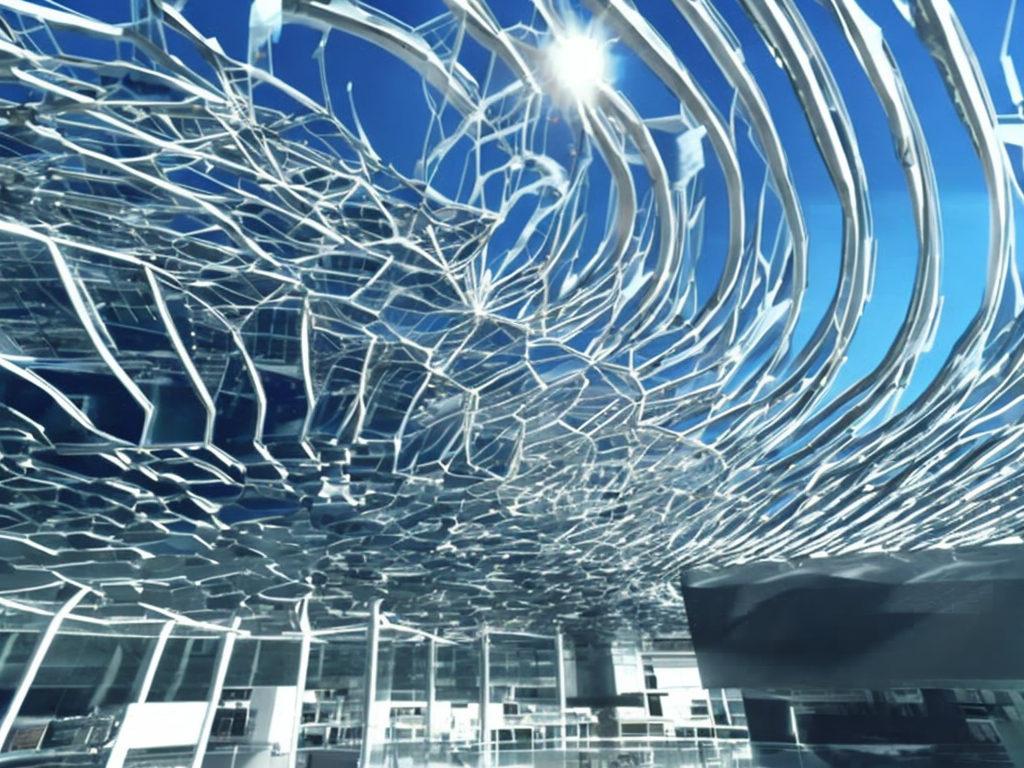
Generation parameters embedded in this image by AUTOMATIC1111 Stable Diffusion web UI or a fork of it (Forge, ...) (PNG 'parameters' text chunk):
public digital library at solarpunk megacity.
Frame from a movie. High resolution, 4K, realistic.
Clear, blue sky. Vibrant colors. Cinematic analog grain.
Negative prompt: frame, painting
Steps: 100, Sampler: DDIM, CFG scale: 7, Seed: 1106680636, Size: 1024x768, Model hash: 2c02b20a